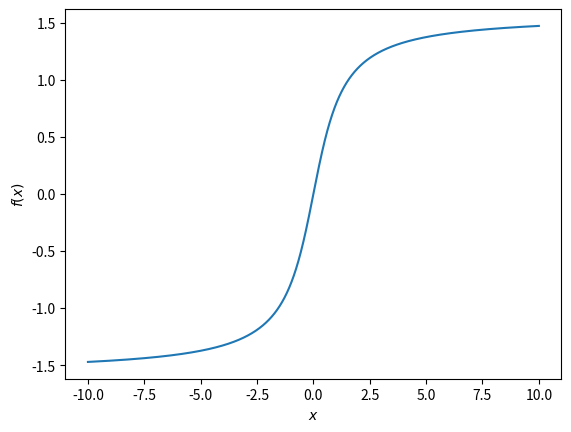

This figure's Python source:
import matplotlib.pyplot as plt
import numpy as np
import scipy
import sympy

def f1(x):
    """
    Funktion, die den Funktionswert an der Stelle x berechnet
    """
    return np.arctan(x)

#x = np.linspace(start, stop, num) num = Anzahl der Werte im Intervall von start bis stop
x = np.linspace(-10,10,10000)

fig = plt.figure()
ax = fig.add_subplot(111)
plt.plot(x, f1(x))

plt.xlabel("$x$")
plt.ylabel("$f(x)$")
plt.show()
